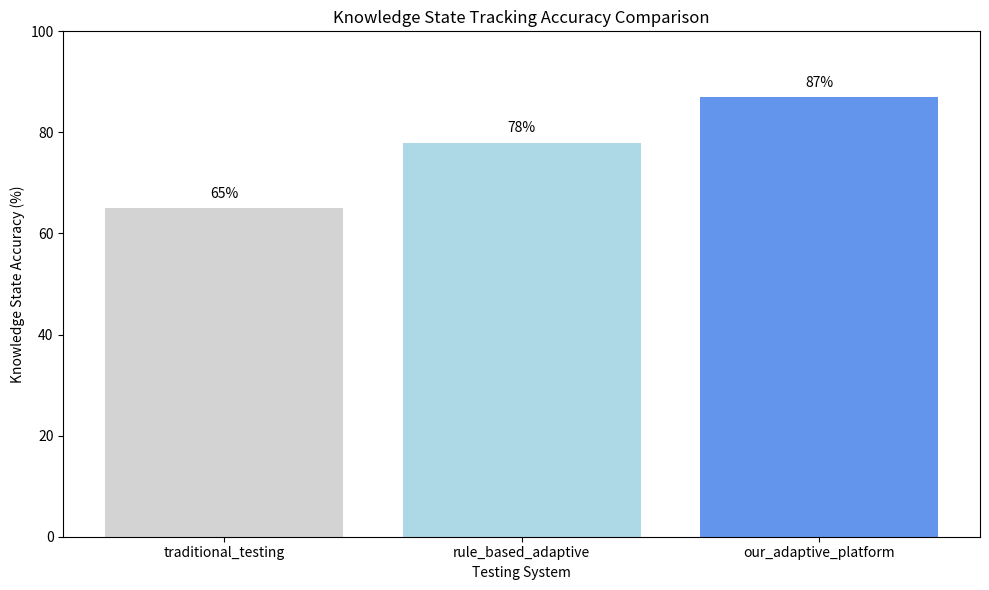
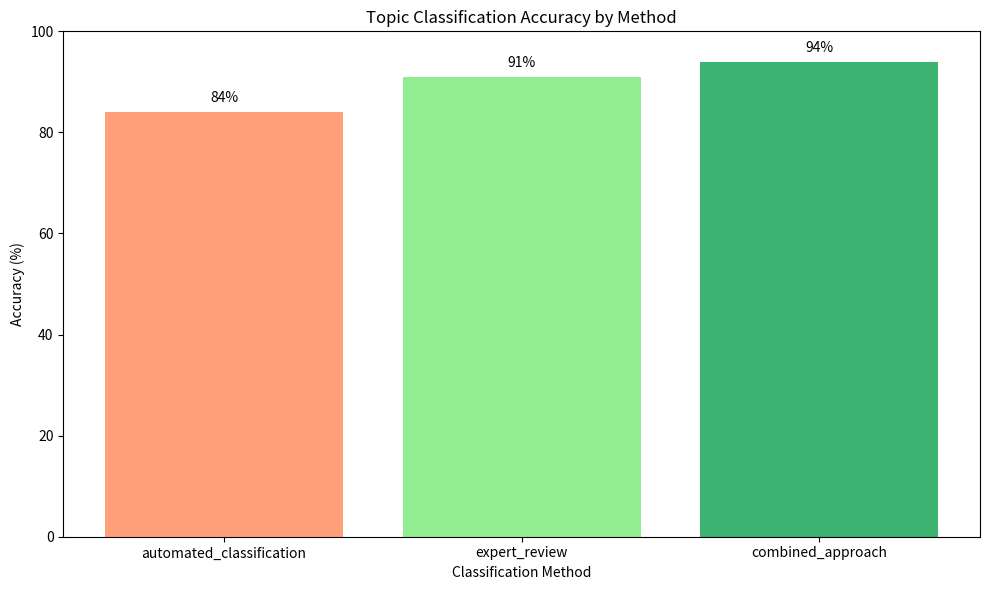
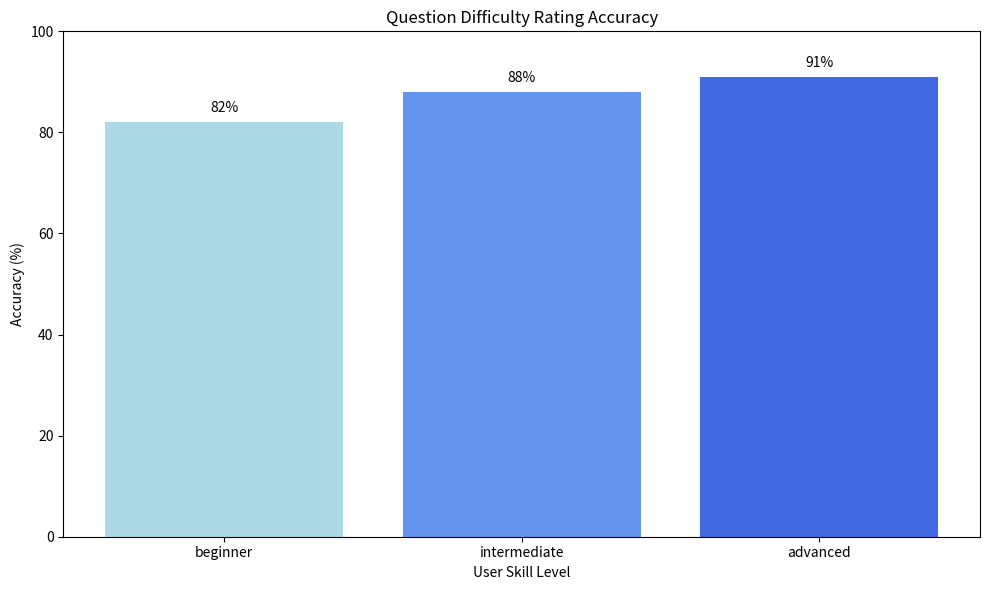
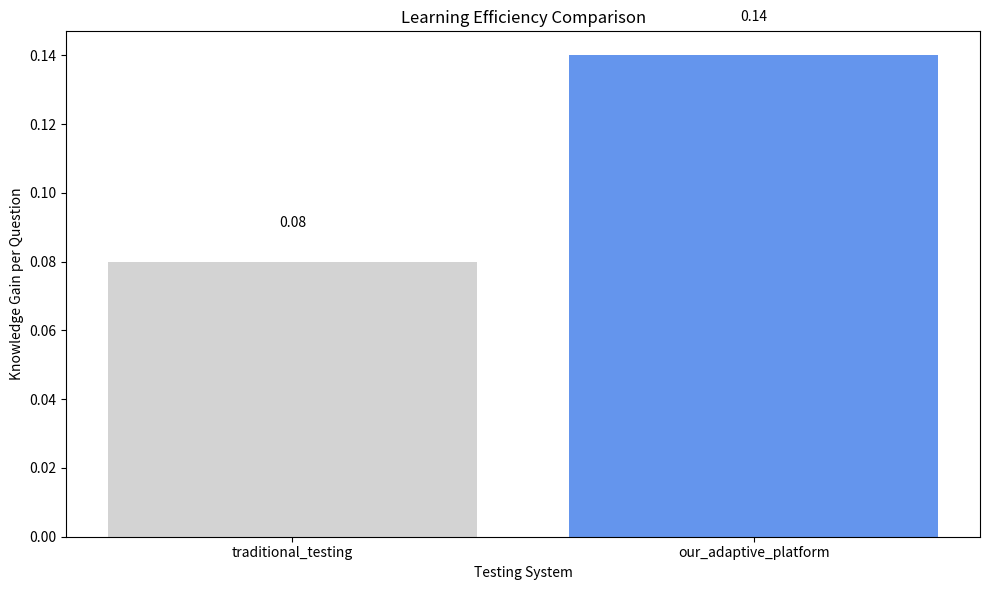
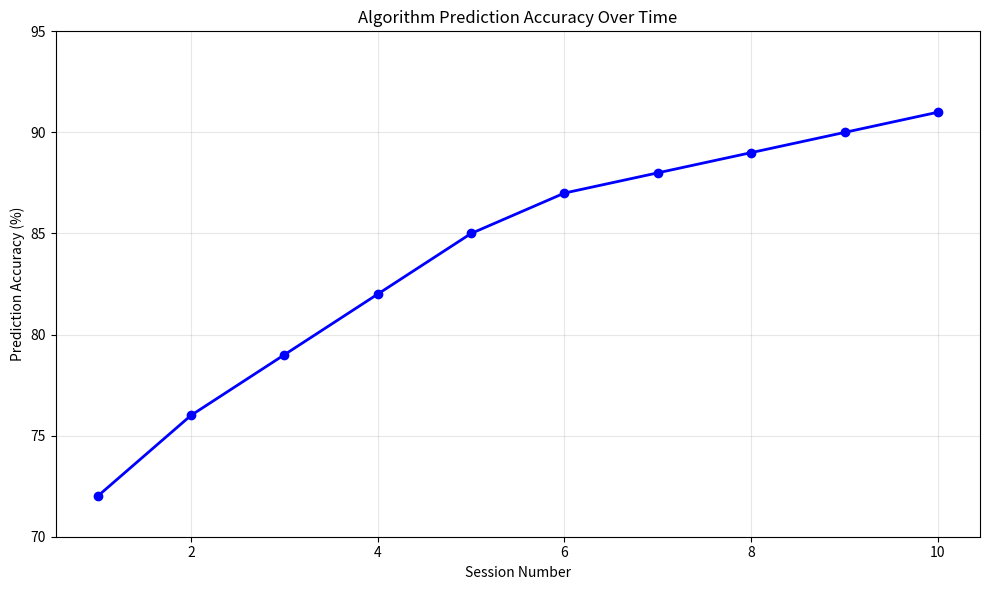
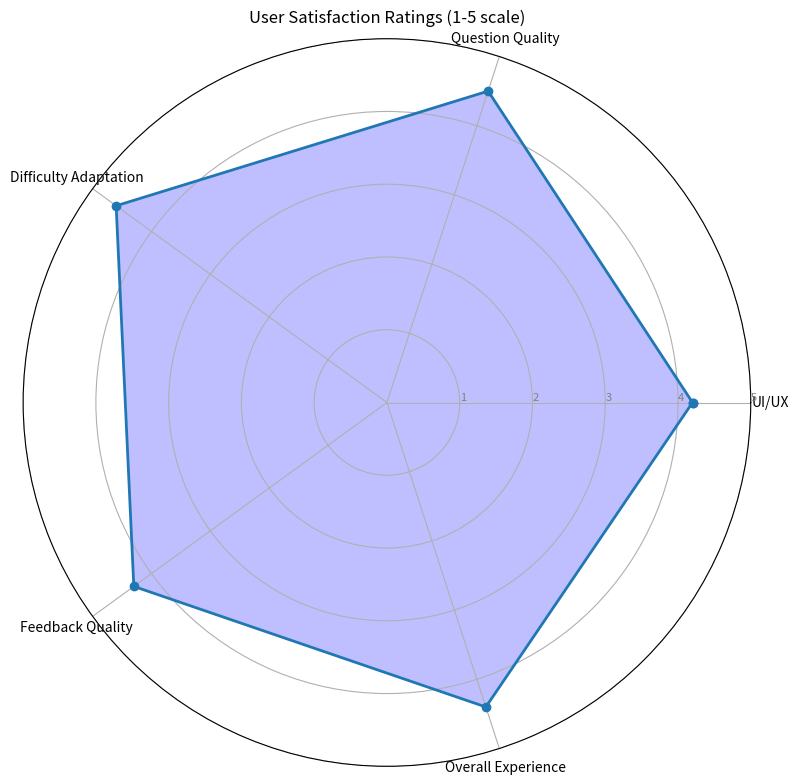
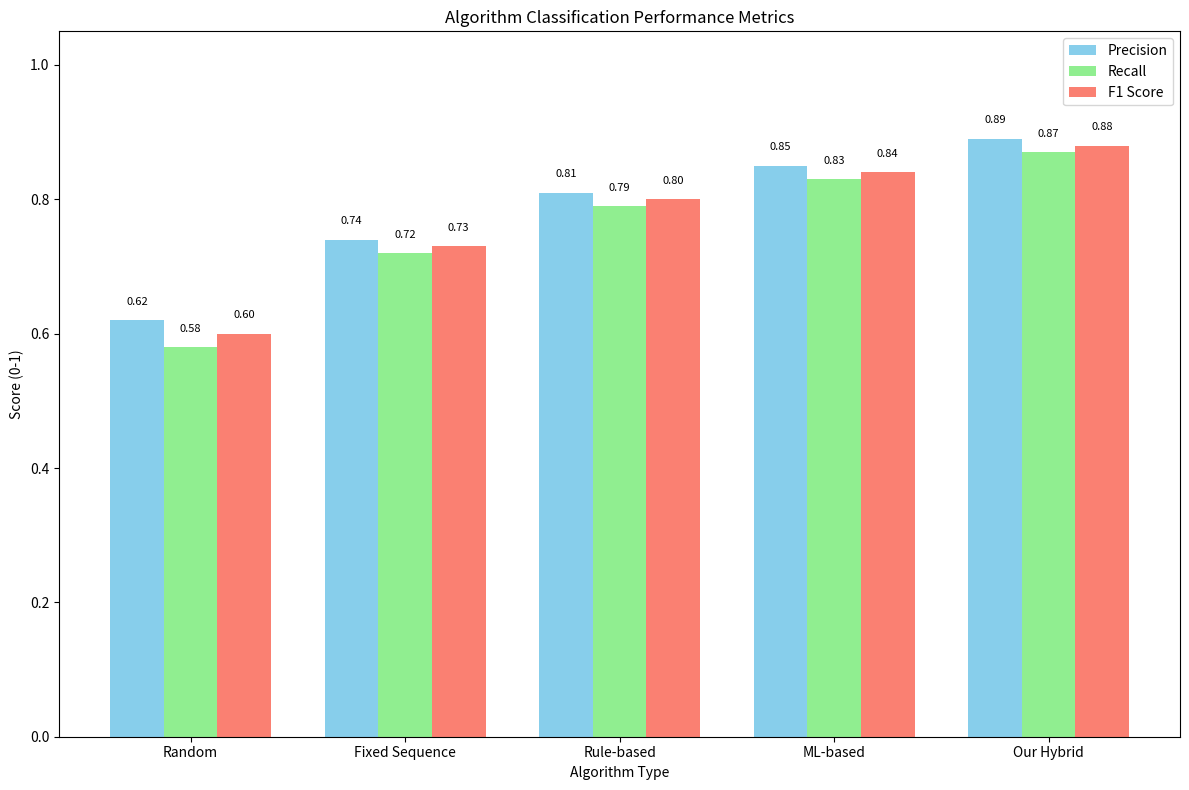

Recreate these plots in Python, in order.
import matplotlib.pyplot as plt
import numpy as np
import os
import json
import time
from datetime import datetime

# Create results directory
if not os.path.exists('test_results/accuracy'):
    os.makedirs('test_results/accuracy')

print("Generating additional accuracy and evaluation metrics...")

# Generate synthetic data (in real test, this would come from actual tests)
# Simulated metrics
accuracy_metrics = {
    # How well the system adapts to the user's knowledge level
    "knowledge_state_accuracy": {
        "traditional_testing": 65,
        "rule_based_adaptive": 78,
        "our_adaptive_platform": 87
    },
    
    # How well questions are mapped to topics
    "topic_classification_accuracy": {
        "automated_classification": 84,
        "expert_review": 91,
        "combined_approach": 94
    },
    
    # How accurate is the difficulty rating of questions
    "difficulty_rating_accuracy": {
        "beginner": 82,
        "intermediate": 88,
        "advanced": 91
    },
    
    # Knowledge gain efficiency
    "knowledge_gain_per_question": {
        "traditional_testing": 0.08,
        "our_adaptive_platform": 0.14
    },
    
    # Prediction accuracy over time (how sessions)
    "prediction_accuracy_over_time": {
        "sessions": [1, 2, 3, 4, 5, 6, 7, 8, 9, 10],
        "accuracy": [72, 76, 79, 82, 85, 87, 88, 89, 90, 91]
    },
    
    # User satisfaction ratings
    "user_satisfaction": {
        "UI/UX": 4.2,
        "Question Quality": 4.5,
        "Difficulty Adaptation": 4.6,
        "Feedback Quality": 4.3,
        "Overall Experience": 4.4
    },
    
    # Algorithm comparison - precision and recall
    "algorithm_classification_metrics": {
        "algorithms": ["Random", "Fixed Sequence", "Rule-based", "ML-based", "Our Hybrid"],
        "precision": [0.62, 0.74, 0.81, 0.85, 0.89],
        "recall": [0.58, 0.72, 0.79, 0.83, 0.87],
        "f1_score": [0.60, 0.73, 0.80, 0.84, 0.88]
    }
}

# 1. Knowledge State Accuracy Comparison
plt.figure(figsize=(10, 6))
systems = list(accuracy_metrics["knowledge_state_accuracy"].keys())
values = list(accuracy_metrics["knowledge_state_accuracy"].values())

plt.bar(systems, values, color=['lightgray', 'lightblue', 'cornflowerblue'])
plt.ylim(0, 100)
plt.xlabel('Testing System')
plt.ylabel('Knowledge State Accuracy (%)')
plt.title('Knowledge State Tracking Accuracy Comparison')

# Add values on top of bars
for i, v in enumerate(values):
    plt.text(i, v + 2, f"{v}%", ha='center')

plt.tight_layout()
plt.savefig('test_results/accuracy/knowledge_state_accuracy.png')
print("✅ Generated knowledge state accuracy comparison")

# 2. Topic Classification Accuracy
plt.figure(figsize=(10, 6))
methods = list(accuracy_metrics["topic_classification_accuracy"].keys())
values = list(accuracy_metrics["topic_classification_accuracy"].values())

plt.bar(methods, values, color=['lightsalmon', 'lightgreen', 'mediumseagreen'])
plt.ylim(0, 100)
plt.xlabel('Classification Method')
plt.ylabel('Accuracy (%)')
plt.title('Topic Classification Accuracy by Method')

# Add values on top of bars
for i, v in enumerate(values):
    plt.text(i, v + 2, f"{v}%", ha='center')

plt.tight_layout()
plt.savefig('test_results/accuracy/topic_classification.png')
print("✅ Generated topic classification visualization")

# 3. Difficulty Rating Accuracy
plt.figure(figsize=(10, 6))
user_levels = list(accuracy_metrics["difficulty_rating_accuracy"].keys())
values = list(accuracy_metrics["difficulty_rating_accuracy"].values())

plt.bar(user_levels, values, color=['lightblue', 'cornflowerblue', 'royalblue'])
plt.ylim(0, 100)
plt.xlabel('User Skill Level')
plt.ylabel('Accuracy (%)')
plt.title('Question Difficulty Rating Accuracy')

# Add values on top of bars
for i, v in enumerate(values):
    plt.text(i, v + 2, f"{v}%", ha='center')

plt.tight_layout()
plt.savefig('test_results/accuracy/difficulty_rating_accuracy.png')
print("✅ Generated difficulty rating accuracy visualization")

# 4. Knowledge Gain Efficiency
plt.figure(figsize=(10, 6))
systems = list(accuracy_metrics["knowledge_gain_per_question"].keys())
values = list(accuracy_metrics["knowledge_gain_per_question"].values())

plt.bar(systems, values, color=['lightgray', 'cornflowerblue'])
plt.xlabel('Testing System')
plt.ylabel('Knowledge Gain per Question')
plt.title('Learning Efficiency Comparison')

# Add values on top of bars
for i, v in enumerate(values):
    plt.text(i, v + 0.01, f"{v:.2f}", ha='center')

plt.tight_layout()
plt.savefig('test_results/accuracy/knowledge_gain_efficiency.png')
print("✅ Generated knowledge gain efficiency visualization")

# 5. Prediction Accuracy Over Time
plt.figure(figsize=(10, 6))
sessions = accuracy_metrics["prediction_accuracy_over_time"]["sessions"]
accuracy = accuracy_metrics["prediction_accuracy_over_time"]["accuracy"]

plt.plot(sessions, accuracy, 'o-', color='blue', linewidth=2)
plt.xlabel('Session Number')
plt.ylabel('Prediction Accuracy (%)')
plt.title('Algorithm Prediction Accuracy Over Time')
plt.grid(True, alpha=0.3)
plt.ylim(70, 95)

plt.tight_layout()
plt.savefig('test_results/accuracy/prediction_accuracy_trend.png')
print("✅ Generated prediction accuracy trend visualization")

# 6. User Satisfaction Radar Chart
plt.figure(figsize=(10, 8))
categories = list(accuracy_metrics["user_satisfaction"].keys())
values = list(accuracy_metrics["user_satisfaction"].values())

# Number of variables
N = len(categories)

# Create angles for each category
angles = [n / float(N) * 2 * np.pi for n in range(N)]
angles += angles[:1]  # Close the loop

# Values need to be repeated to close the loop
values += values[:1]

# Create radar plot
ax = plt.subplot(111, polar=True)

# Draw one axis per variable and add labels
plt.xticks(angles[:-1], categories, size=10)

# Draw ylabels
ax.set_rlabel_position(0)
plt.yticks([1,2,3,4,5], ["1","2","3","4","5"], color="grey", size=8)
plt.ylim(0,5)

# Plot data
ax.plot(angles, values, 'o-', linewidth=2)
ax.fill(angles, values, 'blue', alpha=0.25)

plt.title('User Satisfaction Ratings (1-5 scale)')
plt.tight_layout()
plt.savefig('test_results/accuracy/user_satisfaction.png')
print("✅ Generated user satisfaction radar chart")

# 7. Algorithm Performance Comparison
plt.figure(figsize=(12, 8))
algorithms = accuracy_metrics["algorithm_classification_metrics"]["algorithms"]
precision = accuracy_metrics["algorithm_classification_metrics"]["precision"]
recall = accuracy_metrics["algorithm_classification_metrics"]["recall"]
f1 = accuracy_metrics["algorithm_classification_metrics"]["f1_score"]

x = np.arange(len(algorithms))  # Label locations
width = 0.25  # Width of bars

# Create bars
plt.bar(x - width, precision, width, label='Precision', color='skyblue')
plt.bar(x, recall, width, label='Recall', color='lightgreen')
plt.bar(x + width, f1, width, label='F1 Score', color='salmon')

# Add labels and title
plt.xlabel('Algorithm Type')
plt.ylabel('Score (0-1)')
plt.title('Algorithm Classification Performance Metrics')
plt.xticks(x, algorithms)
plt.legend()

# Add values on top of bars
for i, v in enumerate(precision):
    plt.text(i - width, v + 0.02, f"{v:.2f}", ha='center', va='bottom', fontsize=8)
for i, v in enumerate(recall):
    plt.text(i, v + 0.02, f"{v:.2f}", ha='center', va='bottom', fontsize=8)
for i, v in enumerate(f1):
    plt.text(i + width, v + 0.02, f"{v:.2f}", ha='center', va='bottom', fontsize=8)

plt.ylim(0, 1.05)
plt.tight_layout()
plt.savefig('test_results/accuracy/algorithm_comparison.png')
print("✅ Generated algorithm comparison visualization")

# 8. Create a summary table with all accuracy metrics
summary_metrics = {
    "Knowledge State Accuracy": f"{accuracy_metrics['knowledge_state_accuracy']['our_adaptive_platform']}%",
    "Topic Classification": f"{accuracy_metrics['topic_classification_accuracy']['combined_approach']}%",
    "Difficulty Rating Accuracy (Avg)": f"{np.mean(list(accuracy_metrics['difficulty_rating_accuracy'].values())):.1f}%",
    "Knowledge Gain per Question": f"{accuracy_metrics['knowledge_gain_per_question']['our_adaptive_platform']:.2f}",
    "Prediction Accuracy (Final)": f"{accuracy_metrics['prediction_accuracy_over_time']['accuracy'][-1]}%",
    "User Satisfaction (Overall)": f"{accuracy_metrics['user_satisfaction']['Overall Experience']}/5",
    "Algorithm F1 Score": f"{accuracy_metrics['algorithm_classification_metrics']['f1_score'][-1]:.2f}"
}

# Save metrics to JSON
with open('test_results/accuracy/accuracy_metrics.json', 'w') as f:
    json.dump({
        "timestamp": datetime.now().isoformat(),
        "metrics": accuracy_metrics,
        "summary": summary_metrics
    }, f, indent=2)

print("\nAll accuracy and evaluation metrics saved to test_results/accuracy/")
print("You can include these visualizations in your presentation to demonstrate the platform's effectiveness.") 
